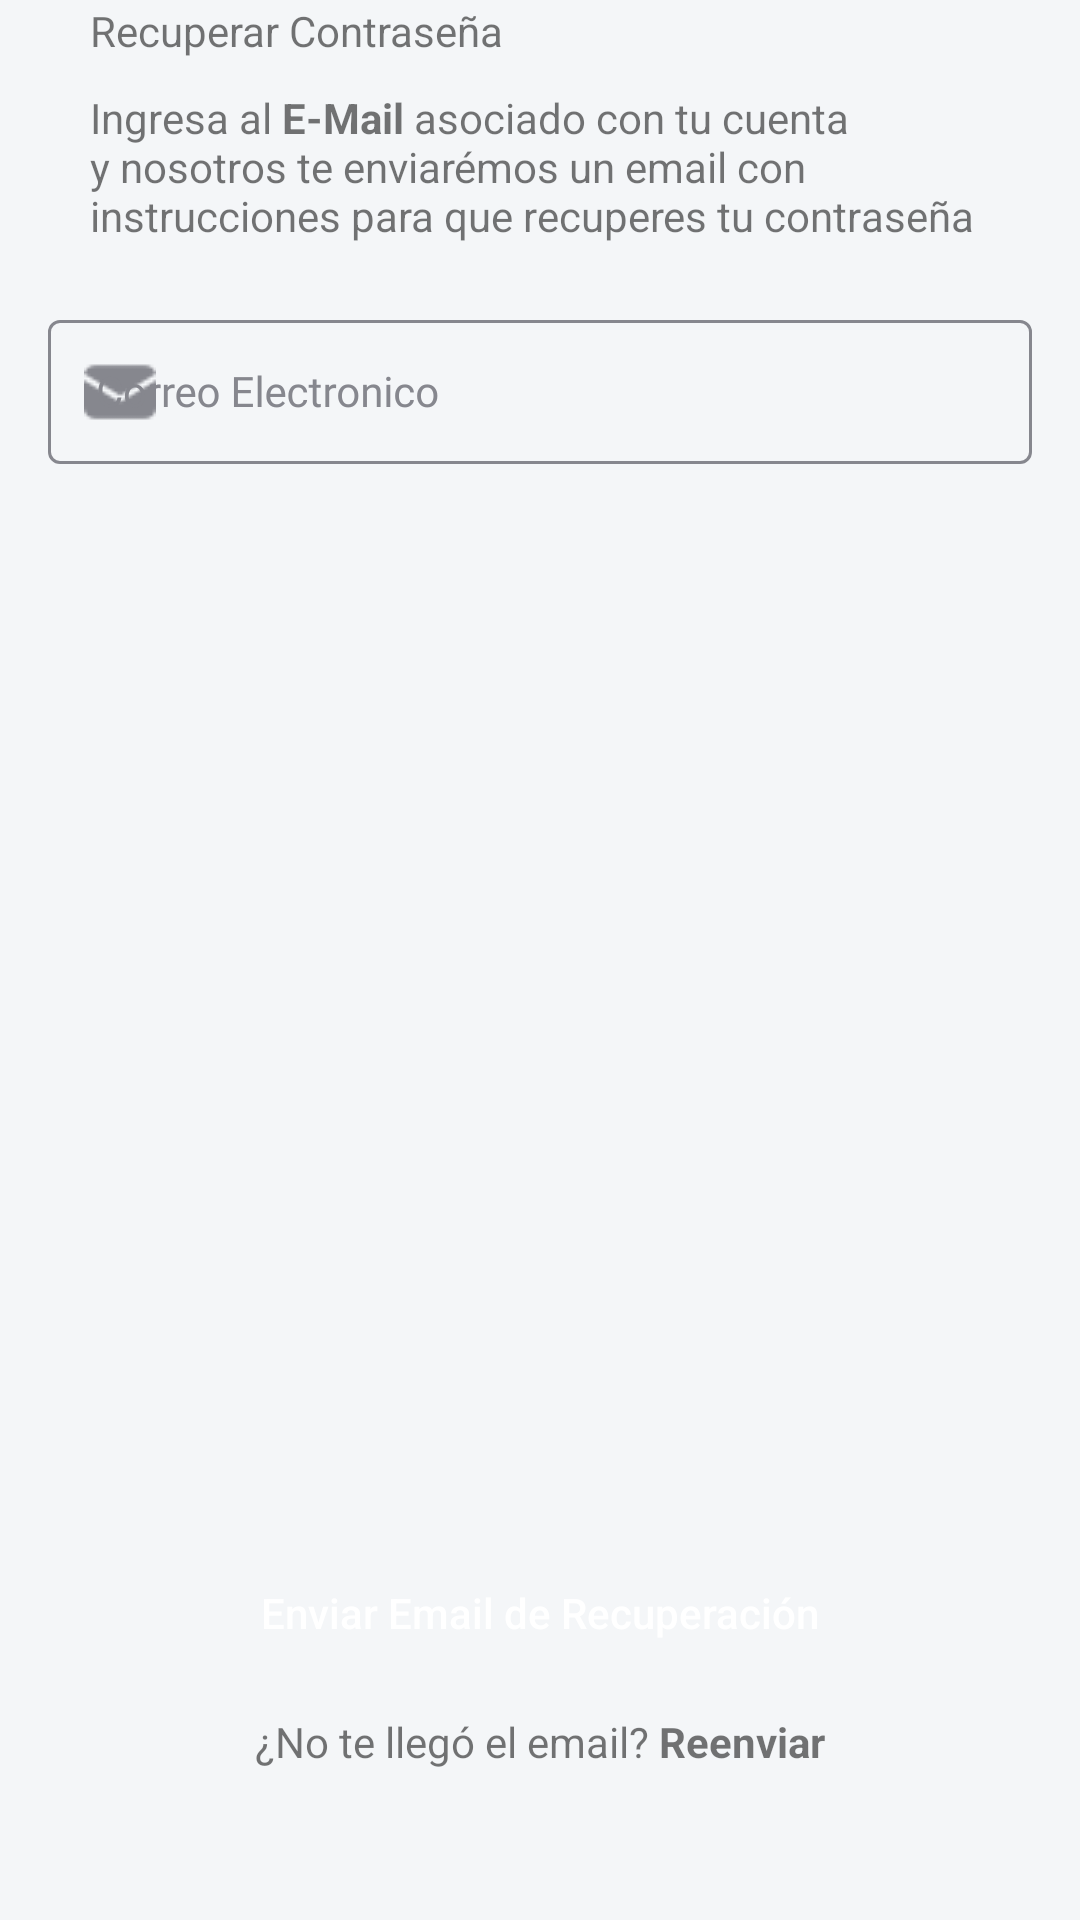

Here is an Android app screen rendered from its layout file. Give the layout XML and the strings, colors and styles it references.
<!-- AndroidManifest.xml: application theme Theme.Trovami -->
<!-- res/layout/activity_recover_password.xml -->
<?xml version="1.0" encoding="utf-8"?>
<androidx.constraintlayout.widget.ConstraintLayout xmlns:android="http://schemas.android.com/apk/res/android"
    xmlns:app="http://schemas.android.com/apk/res-auto"
    xmlns:tools="http://schemas.android.com/tools"
    android:layout_width="match_parent"
    android:layout_height="match_parent"
    tools:context=".ui.auth.recover_password.RecoverPasswordActivity">

    <ImageView
        android:id="@+id/imvBGAPR"
        android:layout_width="match_parent"
        android:layout_height="wrap_content"
        android:adjustViewBounds="true"
        android:src="@drawable/bg_pass_recovery"
        app:layout_constraintEnd_toEndOf="parent"
        app:layout_constraintHorizontal_bias="0.0"
        app:layout_constraintStart_toStartOf="parent"
        app:layout_constraintTop_toTopOf="parent" />

    <com.google.android.material.imageview.ShapeableImageView
        android:id="@+id/imvBackAPR"
        android:layout_width="40dp"
        android:layout_height="40dp"
        android:layout_marginStart="15dp"
        android:layout_marginTop="50dp"
        android:background="#26151515"
        android:rotation="180"
        android:src="@drawable/arrow_white"
        app:contentPadding="8dp"
        app:layout_constraintStart_toStartOf="parent"
        app:layout_constraintTop_toTopOf="parent"
        app:shapeAppearanceOverlay="@style/circle" />

    <ScrollView
        android:id="@+id/scrollViewAPR"
        android:layout_width="match_parent"
        android:layout_height="0dp"
        android:layout_marginTop="-30dp"
        android:background="@drawable/bg_login_rounded_top"
        android:fillViewport="true"
        app:layout_constraintBottom_toBottomOf="parent"
        app:layout_constraintEnd_toEndOf="parent"
        app:layout_constraintStart_toStartOf="parent"
        app:layout_constraintTop_toBottomOf="@+id/imvBGAPR">

        <androidx.constraintlayout.widget.ConstraintLayout
            android:layout_width="match_parent"
            android:layout_height="wrap_content">

            <Button
                style="@style/PrimaryButton"
                android:id="@+id/btnSendRecoverPetitionAPR"
                android:layout_width="match_parent"
                android:layout_height="48dp"
                android:layout_marginStart="30dp"
                android:layout_marginEnd="30dp"
                android:layout_marginBottom="10dp"
                android:text="@string/sendEmailRecovery"
                app:layout_constraintBottom_toTopOf="@+id/txvRegisterNowAPR"
                app:layout_constraintEnd_toEndOf="parent"
                app:layout_constraintStart_toStartOf="parent" />

            <TextView
                style="@style/AuthDescriptionTextView"
                android:id="@+id/txvRegisterNowAPR"
                android:layout_width="wrap_content"
                android:layout_height="wrap_content"
                android:layout_marginBottom="50dp"
                android:text="@string/notReceivedMail"
                app:layout_constraintBottom_toBottomOf="parent"
                app:layout_constraintEnd_toEndOf="parent"
                app:layout_constraintStart_toStartOf="parent" />

            <com.google.android.material.textfield.TextInputLayout
                style="@style/FormTextInputLayout"
                android:id="@+id/tilEmailAPR"
                android:layout_width="match_parent"
                android:layout_height="wrap_content"
                android:layout_marginStart="30dp"
                android:layout_marginTop="20dp"
                android:layout_marginEnd="30dp"
                app:startIconDrawable="@drawable/email"
                app:layout_constraintEnd_toEndOf="parent"
                app:layout_constraintStart_toStartOf="parent"
                app:layout_constraintTop_toBottomOf="@+id/txvSubtitleAPR">

                <com.google.android.material.textfield.TextInputEditText
                    android:id="@+id/txpEmailAPR"
                    style="@style/FormEditText"
                    android:layout_width="match_parent"
                    android:layout_height="match_parent"
                    android:hint="@string/email"
                    android:imeOptions="actionDone"
                    android:inputType="textEmailAddress" />

            </com.google.android.material.textfield.TextInputLayout>

            <TextView
                style="@style/AuthTitleTextView"
                android:id="@+id/txvTitleAPR"
                android:layout_width="wrap_content"
                android:layout_height="wrap_content"
                android:layout_marginStart="30dp"
                android:layout_marginTop="30dp"
                android:text="@string/titleRecoveryPass"
                app:layout_constraintStart_toStartOf="parent"
                app:layout_constraintTop_toTopOf="parent" />

            <TextView
                style="@style/AuthDescriptionTextView"
                android:id="@+id/txvSubtitleAPR"
                android:layout_width="match_parent"
                android:layout_height="wrap_content"
                android:layout_marginStart="30dp"
                android:layout_marginTop="10dp"
                android:layout_marginEnd="30dp"
                android:text="@string/recoveryPass"
                app:layout_constraintEnd_toEndOf="parent"
                app:layout_constraintStart_toStartOf="parent"
                app:layout_constraintTop_toBottomOf="@+id/txvTitleAPR" />


        </androidx.constraintlayout.widget.ConstraintLayout>
    </ScrollView>

</androidx.constraintlayout.widget.ConstraintLayout>
<!-- resources referenced by this layout -->
<resources>
  <!-- drawable bg_login_rounded_top (drawable) -->
  <?xml version="1.0" encoding="utf-8"?>
  <shape xmlns:android="http://schemas.android.com/apk/res/android">
      <solid android:color="@color/bg"/>
      <corners android:topLeftRadius="20dp" android:topRightRadius="20dp"/>
  </shape>
  <string name="email">Correo Electronico</string>
  <string name="notReceivedMail">¿No te llegó el email? <b>Reenviar</b></string>
  <string name="recoveryPass">Ingresa al <b>E-Mail</b> asociado con tu cuenta y nosotros te enviarémos un email con instrucciones para que recuperes tu contraseña</string>
  <string name="sendEmailRecovery">Enviar Email de Recuperación</string>
  <string name="titleRecoveryPass">Recuperar Contraseña</string>
  <style name="FormEditText" parent="Widget.AppCompat.EditText">
          <item name="android:textSize">14sp</item>
          <item name="android:textColor">@color/textColor</item>
          <item name="android:paddingLeft">16dp</item>
          <item name="singleLine">true</item>
          <item name="maxLines">1</item>
          <item name="android:paddingRight">16dp</item>
          <item name="android:textColorHint">@color/textColor</item>
          <item name="android:fontFamily">@font/regular</item>
      </style>
  <style name="PrimaryButton" parent="Widget.MaterialComponents.Button">
          <item name="android:paddingTop">5sp</item>
          <item name="android:textAllCaps">false</item>
          <item name="android:textColor">@color/white</item>
          <item name="android:textSize">14sp</item>
          <item name="android:letterSpacing">0</item>
          <item name="android:backgroundTint">@color/secundaryColor</item>
          <item name="android:insetTop">0dp</item>
          <item name="android:insetBottom">0dp</item>
          <item name="android:gravity">center</item>
          <item name="rippleColor">@color/textColor</item>
          <item name="cornerRadius">10dp</item>
      </style>
  <style name="circle" parent="">
          <item name="cornerFamily">rounded</item>
          <item name="cornerSize">50%</item>
      </style>
  <style name="Theme.Trovami" parent="Theme.MaterialComponents.DayNight.NoActionBar">
          
          <item name="colorPrimary">@color/purple_500</item>
          <item name="colorPrimaryVariant">@color/purple_700</item>
          <item name="colorOnPrimary">@color/white</item>
          
          <item name="colorSecondary">@color/teal_200</item>
          <item name="colorSecondaryVariant">@color/teal_700</item>
          <item name="colorOnSecondary">@color/black</item>
          
          <item name="android:statusBarColor">?attr/colorPrimaryVariant</item>
          
      </style>
  <color name="bg">#F4F6F8</color>
  <color name="textColor">#86878E</color>
  <!-- drawable bg_editext_login (drawable) -->
  <?xml version="1.0" encoding="utf-8"?>
  <selector xmlns:android="http://schemas.android.com/apk/res/android">
      <item android:state_enabled="true" android:color="@color/secundaryColor"/>
      <item android:state_hovered="true" android:color="@color/primaryColor"/>
      <item android:state_focused="true" android:color="@color/primaryColor"/>
      <item android:color="@color/textColor"/>
  </selector>
  <color name="secundaryColor">#CC9544</color>
  <color name="white">#FFFFFFFF</color>
  <color name="purple_500">#FF6200EE</color>
  <color name="purple_700">#FF3700B3</color>
  <color name="teal_200">#FF03DAC5</color>
  <color name="teal_700">#FF018786</color>
  <color name="black">#FF000000</color>
  <color name="primaryColor">#1C0A00</color>
</resources>
